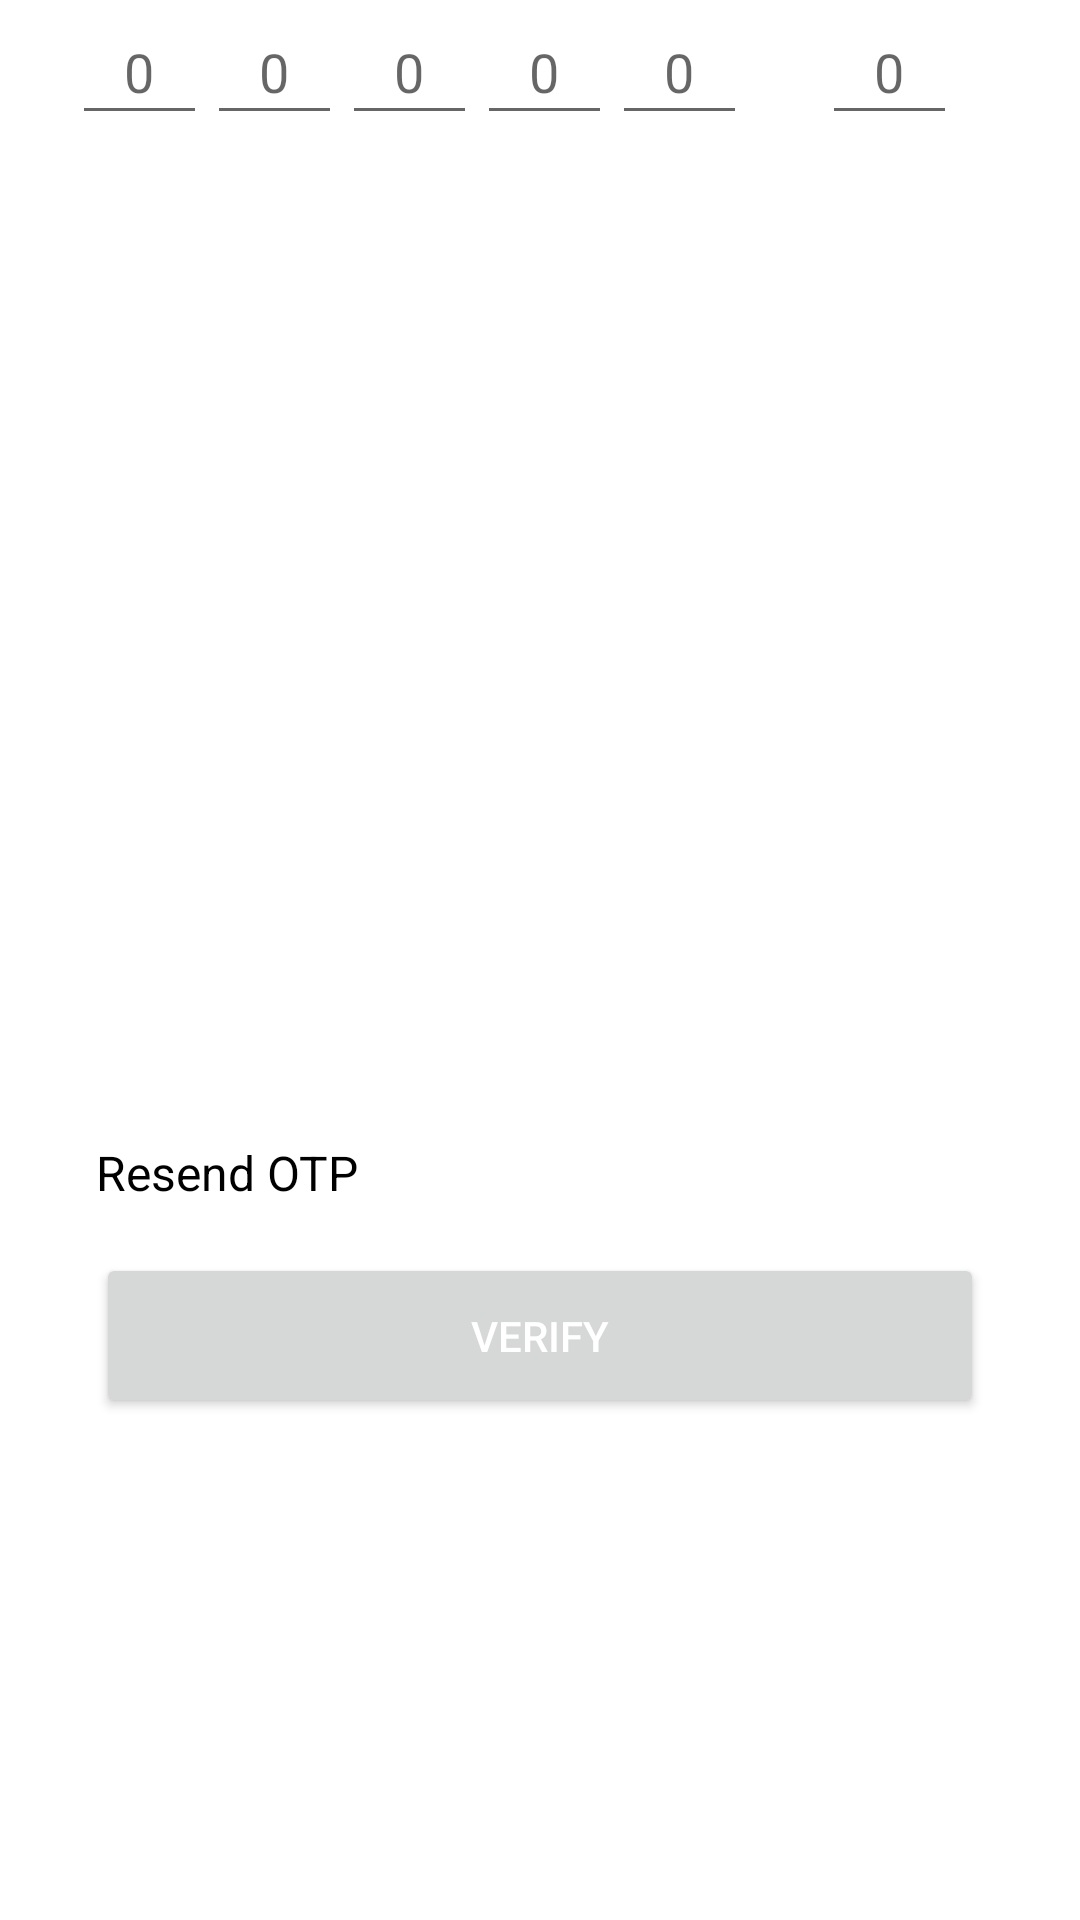

Here is an Android app screen rendered from its layout file. Give the layout XML and the strings, colors and styles it references.
<!-- AndroidManifest.xml: application theme Theme.KrishiMitra -->
<!-- res/layout/activity_otp.xml -->
<?xml version="1.0" encoding="utf-8"?>
<androidx.constraintlayout.widget.ConstraintLayout xmlns:android="http://schemas.android.com/apk/res/android"
    xmlns:app="http://schemas.android.com/apk/res-auto"
    xmlns:tools="http://schemas.android.com/tools"
    android:layout_width="match_parent"
    android:layout_height="match_parent"
    android:background="@color/white"
    tools:context=".OtpActivity">

    <Button
        android:id="@+id/verifyOTPBtn"
        android:layout_width="0dp"
        android:layout_height="55dp"
        android:layout_marginHorizontal="32dp"
        android:layout_marginTop="16dp"
        android:text="Verify"
        android:textColor="@color/white"
        app:layout_constraintEnd_toEndOf="parent"
        app:layout_constraintStart_toStartOf="parent"
        app:layout_constraintTop_toBottomOf="@+id/resendTextView" />

    <TextView
        android:id="@+id/resendTextView"
        android:layout_width="wrap_content"
        android:layout_height="wrap_content"
        android:text="Resend OTP"
        android:textColor="@color/black"
        android:textSize="16sp"
        app:layout_constraintStart_toStartOf="@+id/verifyOTPBtn"
        app:layout_constraintTop_toBottomOf="@+id/imageView2" />

    <EditText
        android:id="@+id/otpEditText1"
        android:layout_width="45dp"
        android:layout_height="45dp"
        android:layout_marginStart="24dp"
        android:ems="10"
        android:gravity="center"
        android:hint="0"
        android:inputType="number"
        app:layout_constraintStart_toStartOf="parent"
        app:layout_constraintTop_toTopOf="parent" />

    <EditText
        android:id="@+id/otpEditText2"
        android:layout_width="45dp"
        android:layout_height="45dp"
        android:ems="10"
        android:gravity="center"
        android:hint="0"
        android:inputType="number"
        app:layout_constraintEnd_toStartOf="@+id/otpEditText3"
        app:layout_constraintHorizontal_bias="0.5"
        app:layout_constraintStart_toEndOf="@+id/otpEditText1"
        app:layout_constraintTop_toTopOf="parent" />

    <EditText
        android:id="@+id/otpEditText3"
        android:layout_width="45dp"
        android:layout_height="45dp"
        android:ems="10"
        android:gravity="center"
        android:hint="0"
        android:inputType="number"
        app:layout_constraintEnd_toStartOf="@+id/otpEditText4"
        app:layout_constraintHorizontal_bias="0.5"
        app:layout_constraintStart_toEndOf="@+id/otpEditText2"
        app:layout_constraintTop_toTopOf="parent" />

    <EditText
        android:id="@+id/otpEditText4"
        android:layout_width="45dp"
        android:layout_height="45dp"
        android:ems="10"
        android:gravity="center"
        android:hint="0"
        android:inputType="number"
        app:layout_constraintEnd_toStartOf="@+id/otpEditText5"
        app:layout_constraintHorizontal_bias="0.5"
        app:layout_constraintStart_toEndOf="@+id/otpEditText3"
        app:layout_constraintTop_toTopOf="@+id/imageView2" />


    <EditText
        android:id="@+id/otpEditText5"
        android:layout_width="45dp"
        android:layout_height="45dp"
        android:ems="10"
        android:gravity="center"
        android:hint="0"
        android:inputType="number"
        app:layout_constraintHorizontal_bias="0.5"
        app:layout_constraintStart_toEndOf="@+id/otpEditText4"
        app:layout_constraintTop_toTopOf="@+id/imageView2" />


    <EditText
        android:id="@+id/otpEditText6"
        android:layout_width="45dp"
        android:layout_height="45dp"
        android:layout_marginEnd="16dp"
        android:ems="10"
        android:gravity="center"
        android:hint="0"
        android:inputType="number"
        app:layout_constraintEnd_toEndOf="parent"
        app:layout_constraintStart_toEndOf="@+id/otpEditText5"
        app:layout_constraintTop_toTopOf="parent" />





    <ImageView
        android:id="@+id/imageView2"
        android:layout_width="0dp"
        android:layout_height="380dp"
        app:layout_constraintEnd_toEndOf="parent"
        app:layout_constraintHorizontal_bias="0.5"
        app:layout_constraintStart_toStartOf="parent"
        app:layout_constraintTop_toTopOf="parent"
        />


</androidx.constraintlayout.widget.ConstraintLayout>
<!-- resources referenced by this layout -->
<resources>
  <color name="black">#FF000000</color>
  <color name="white">#FFFFFFFF</color>
  <style name="Theme.KrishiMitra" parent="Theme.MaterialComponents.Light.NoActionBar">
          
          <item name="colorPrimary">#5F8D4E</item>
          <item name="colorPrimaryVariant">#285430</item>
          <item name="colorOnPrimary">@color/white</item>
          
          <item name="colorSecondary">@color/teal_200</item>
          <item name="colorSecondaryVariant">@color/teal_700</item>
          <item name="colorOnSecondary">@color/black</item>
          
          <item name="android:statusBarColor">?attr/colorPrimary</item>
          
      </style>
  <color name="teal_200">#FF03DAC5</color>
  <color name="teal_700">#FF018786</color>
</resources>
